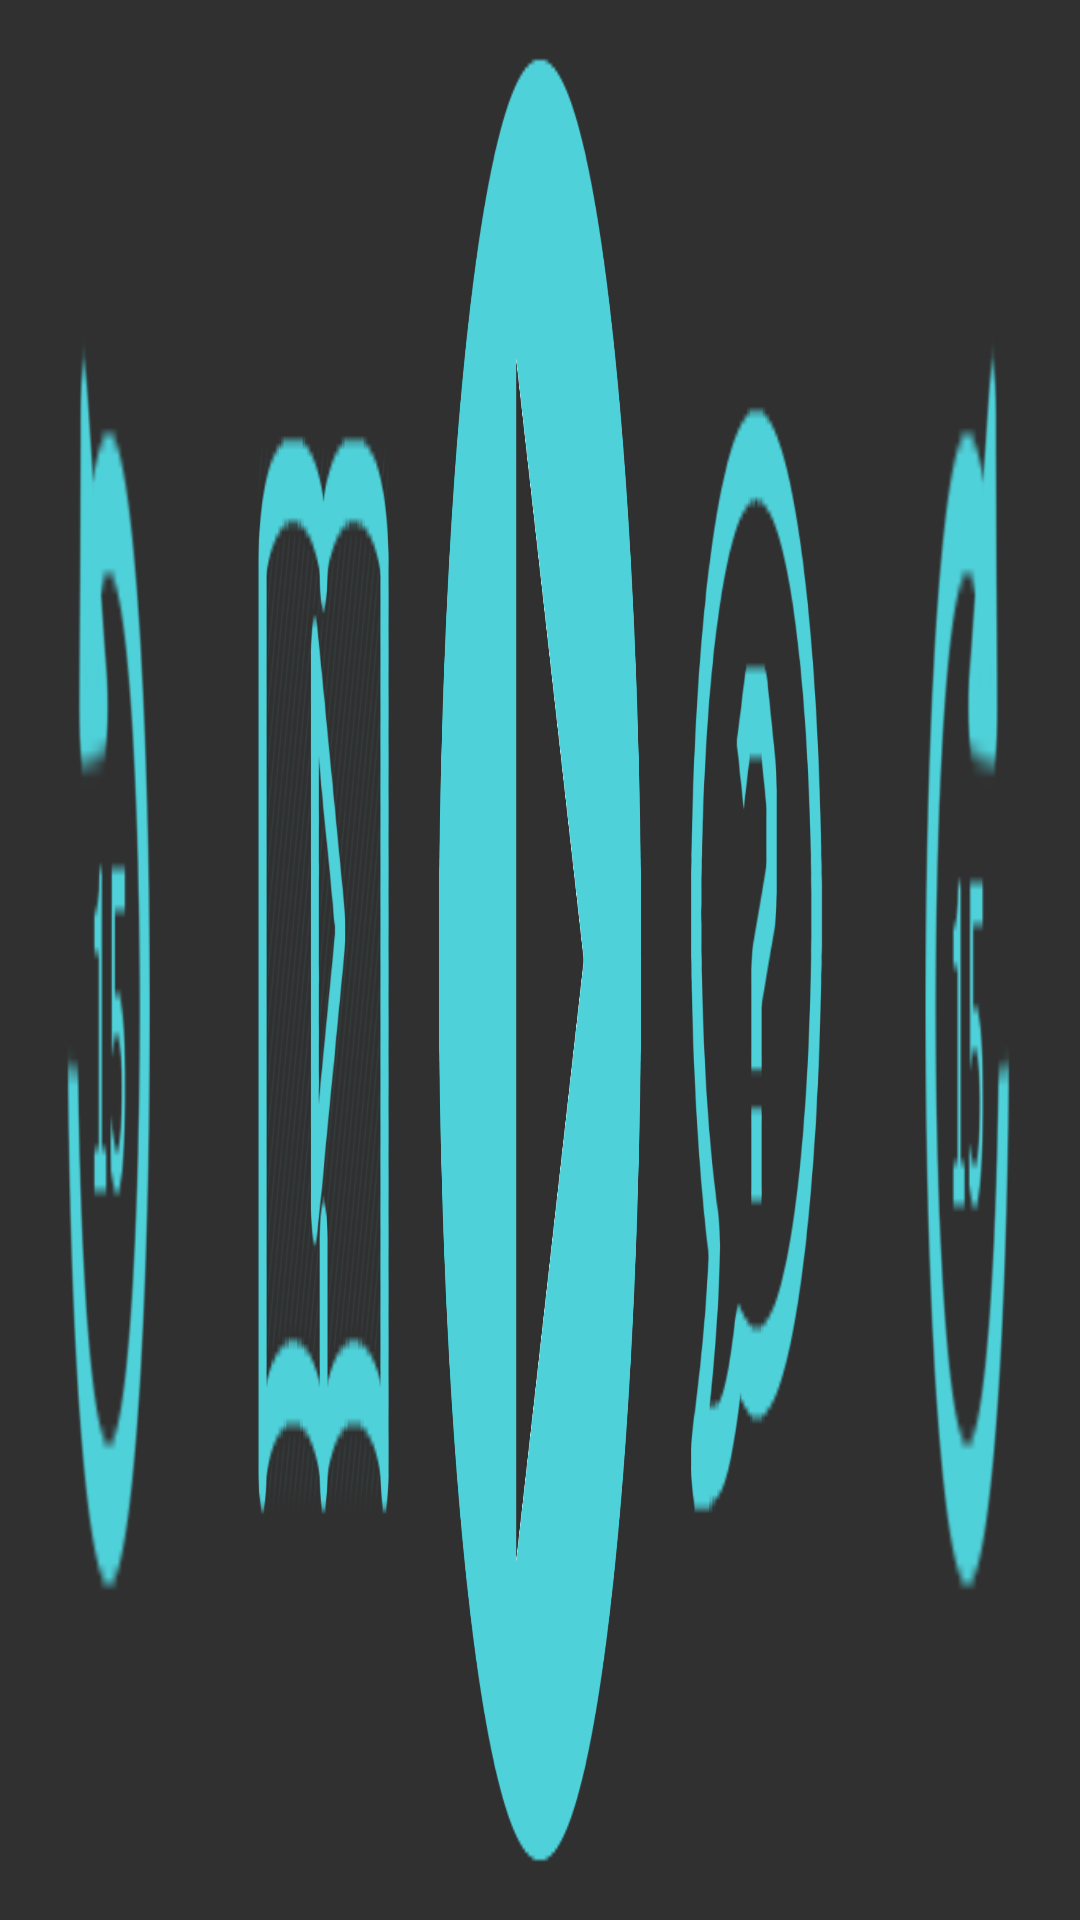

The Android layout XML behind this screen, and the referenced resources:
<!-- AndroidManifest.xml: application theme Theme.AppCompat.NoActionBar -->
<!-- res/layout/activity_playernotification.xml -->
<?xml version="1.0" encoding="utf-8"?>
<LinearLayout
    xmlns:android="http://schemas.android.com/apk/res/android"
    android:orientation="horizontal"
    android:weightSum="10"
    android:layout_height="match_parent"
    android:layout_width="match_parent"
    android:backgroundTint="@color/basicDark"
    >

        <ImageButton
            android:id="@+id/rewind_notif"
            android:layout_width="0dp"
            android:layout_height="match_parent"
            android:layout_weight="2"
            android:background="@drawable/rewind_15"
            android:contentDescription="@string/rewind_button"
            />

        <ImageButton
            android:id="@+id/playstory_notif"
            android:layout_width="0dp"
            android:layout_height="match_parent"
            android:layout_weight="2"
            android:background="@drawable/play_story"
            android:backgroundTint="@color/basicHighlight"
            android:contentDescription="Play Story"
            />

        <ImageButton
            android:id="@+id/playpause_notif"
            android:layout_width="0dp"
            android:layout_height="match_parent"
            android:layout_weight="2"
            android:background="@drawable/play"
            android:contentDescription="@string/play_button"
            />

        <ImageButton
            android:id="@+id/playquestion_notif"
            android:layout_width="0dp"
            android:layout_height="match_parent"
            android:layout_weight="2"
            android:background="@drawable/ask_question"
            android:backgroundTint="@color/basicHighlight"
            android:contentDescription="Play Question"
            />

        <ImageButton
            android:id="@+id/forward_notif"
            android:layout_width="0dp"
            android:layout_height="match_parent"
            android:layout_weight="2"
            android:background="@drawable/forward_15"
            android:contentDescription="@string/ffw_button"
            />

    </LinearLayout>
<!-- resources referenced by this layout -->
<resources>
  <color name="basicDark">#222244</color>
  <color name="basicHighlight">#4ed1d9</color>
  <!-- drawable ask_question: png bitmap (drawable, 363134 bytes) -->
  <!-- drawable forward_15: png bitmap (drawable, 4744 bytes) -->
  <!-- drawable play: png bitmap (drawable, 6416 bytes) -->
  <!-- drawable play_story: png bitmap (drawable, 312687 bytes) -->
  <!-- drawable rewind_15: png bitmap (drawable, 4711 bytes) -->
  <string name="ffw_button">Forward</string>
  <string name="play_button">Play</string>
  <string name="rewind_button">Rewind</string>
</resources>
